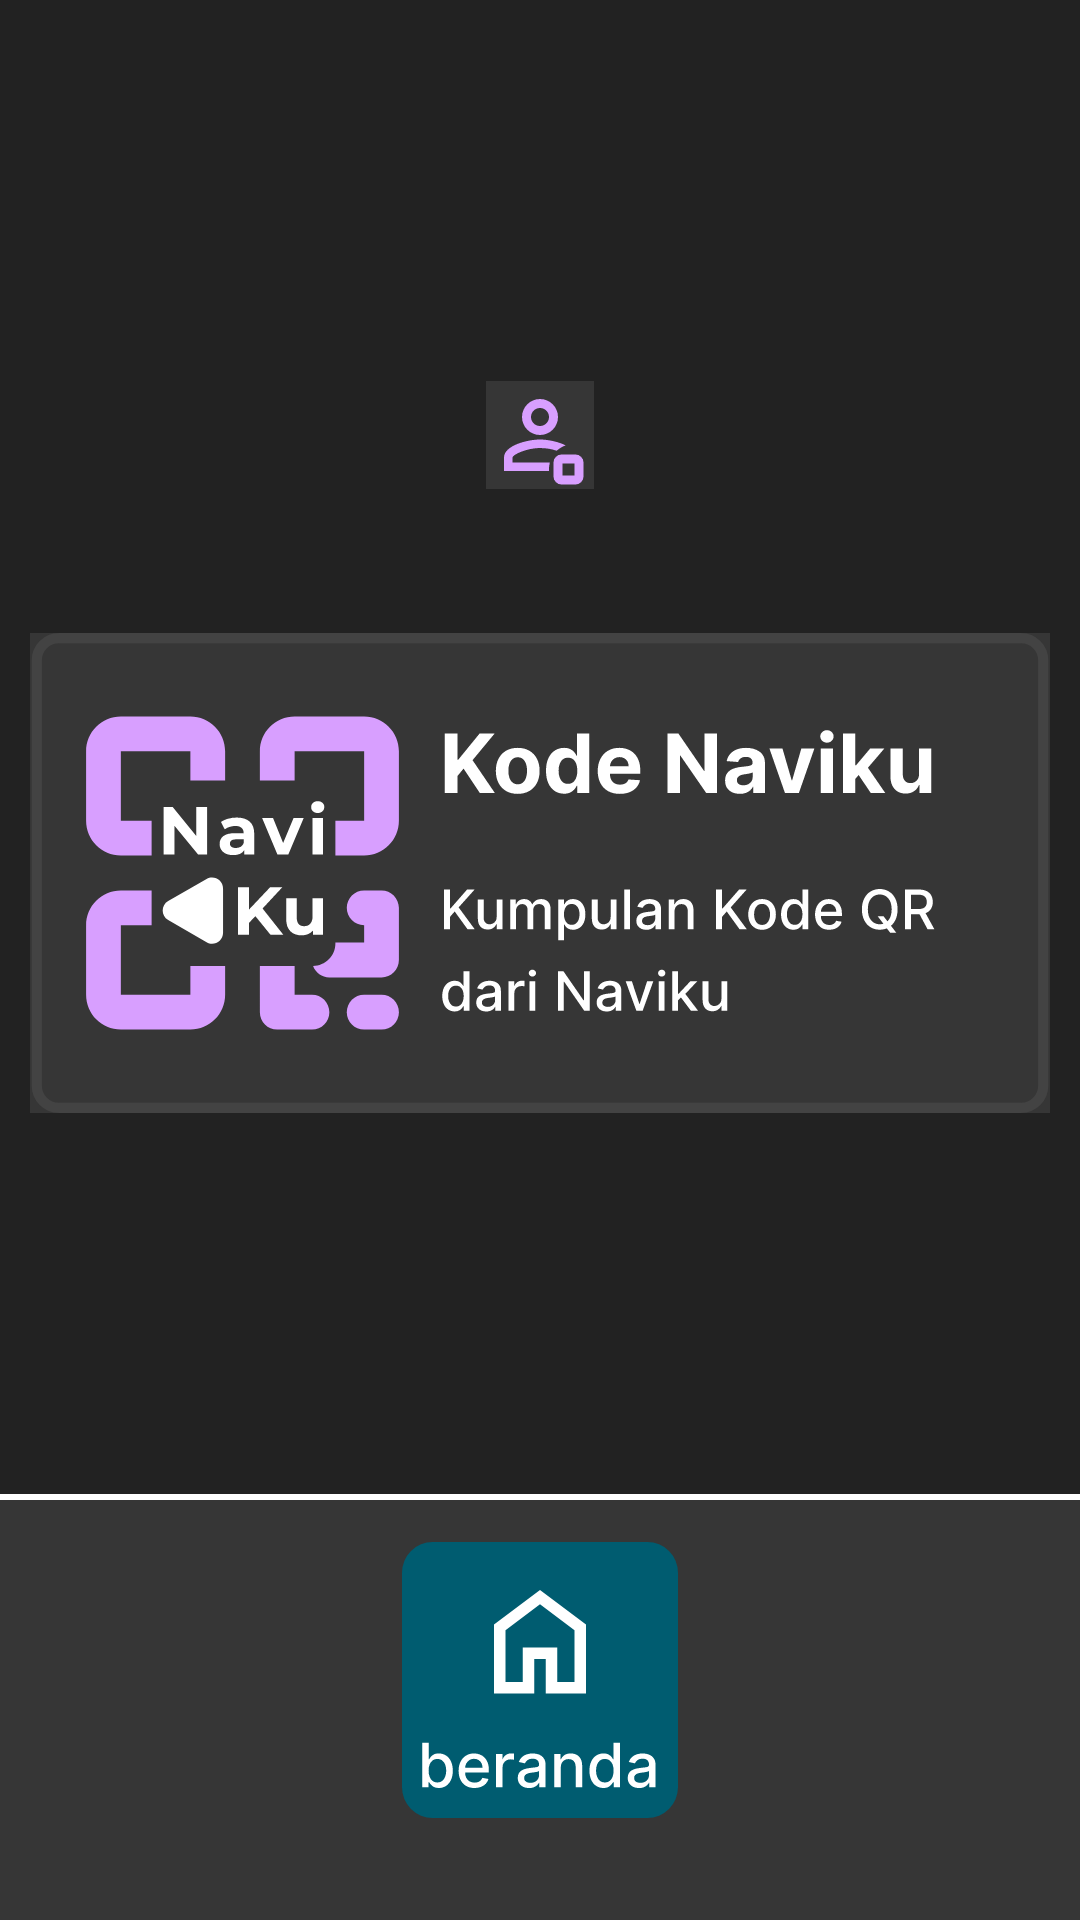

Here is an Android app screen rendered from its layout file. Give the layout XML and the strings, colors and styles it references.
<!-- AndroidManifest.xml: application theme Theme.Naviku_versi_karisma -->
<!-- res/layout/activity_kodeku_page.xml -->
<?xml version="1.0" encoding="utf-8"?>
<androidx.constraintlayout.widget.ConstraintLayout xmlns:android="http://schemas.android.com/apk/res/android"
    xmlns:app="http://schemas.android.com/apk/res-auto"
    xmlns:tools="http://schemas.android.com/tools"
    android:layout_width="match_parent"
    android:layout_height="match_parent"
    android:orientation="vertical"
    android:background="@color/black_01"
    tools:context=".ui.kodeku.KodekuPage">

    <LinearLayout
        android:id="@+id/linearLayoutCategory"
        android:layout_width="match_parent"
        android:layout_height="wrap_content"
        android:layout_centerVertical="true"
        android:gravity="center_vertical|center_horizontal"
        android:orientation="vertical"
        app:layout_constraintBottom_toTopOf="@+id/linearLayout"
        app:layout_constraintEnd_toEndOf="parent"
        app:layout_constraintStart_toStartOf="parent"
        app:layout_constraintTop_toTopOf="parent">


        <ImageButton
            android:id="@+id/CardkodePribadi"
            style="@style/Widget.AppCompat.ImageButton"
            android:layout_width="wrap_content"
            android:layout_height="match_parent"
            android:layout_marginBottom="24dp"
            android:background="@color/black_02"
            android:contentDescription="@string/beranda"
            app:srcCompat="@drawable/kode_pribadi" />

        <ImageButton
            android:id="@+id/CardkodeNaviku"
            style="@style/Widget.AppCompat.ImageButton"
            android:layout_width="wrap_content"
            android:layout_height="match_parent"
            android:layout_marginTop="24dp"
            android:background="@color/black_02"
            android:contentDescription="@string/beranda"
            app:srcCompat="@drawable/kode_naviku" />
    </LinearLayout>

    <LinearLayout
        android:id="@+id/linearLayout"
        android:layout_width="match_parent"
        android:layout_height="wrap_content"
        android:layout_centerVertical="true"
        android:background="@drawable/ly_button"
        android:gravity="center_vertical|center_horizontal"
        android:orientation="horizontal"
        android:paddingHorizontal="18dp"
        android:paddingTop="16dp"
        android:paddingBottom="34dp"
        app:layout_constraintBottom_toBottomOf="parent"
        app:layout_constraintEnd_toEndOf="parent"
        app:layout_constraintStart_toStartOf="parent">



        <ImageButton
            android:id="@+id/btn_home_kodeku"
            style="@style/Widget.AppCompat.ImageButton"
            android:layout_width="wrap_content"
            android:layout_height="match_parent"
            android:layout_marginHorizontal="6dp"
            android:layout_weight="0"
            android:background="@color/black_02"
            android:contentDescription="@string/beranda"
            app:srcCompat="@drawable/beranda" />
    </LinearLayout>
</androidx.constraintlayout.widget.ConstraintLayout>
<!-- resources referenced by this layout -->
<resources>
  <color name="black_01">#FF222222</color>
  <color name="black_02">#FF363636</color>
  <!-- drawable beranda: vector/xml drawable (drawable, 7833 chars, omitted) -->
  <!-- drawable kode_naviku: vector/xml drawable (drawable, 25976 chars, omitted) -->
  <!-- drawable kode_pribadi (drawable) -->
  <vector xmlns:android="http://schemas.android.com/apk/res/android"
      android:width="36dp"
      android:height="36dp"
      android:viewportWidth="36"
      android:viewportHeight="36">
    <group>
      <clip-path
          android:pathData="M0,0h36v36h-36z"/>
      <path
          android:pathData="M21,30H6V25.5C6,21.45 13.95,19.5 18,19.5C20.25,19.5 23.85,20.1 26.55,21.45C25.35,21.9 24.45,22.5 23.55,23.25C21.9,22.65 19.95,22.35 18,22.35C13.5,22.35 8.85,24.6 8.85,25.5V27.15H21.3C21.15,27.75 21,28.5 21,29.25V30ZM18,9C19.65,9 21,10.35 21,12C21,13.65 19.65,15 18,15C16.35,15 15,13.65 15,12C15,10.35 16.35,9 18,9ZM18,6C14.7,6 12,8.7 12,12C12,15.3 14.7,18 18,18C21.3,18 24,15.3 24,12C24,8.7 21.3,6 18,6Z"
          android:fillColor="#D89FFF"/>
      <path
          android:pathData="M29.833,26H25.167C24.522,26 24,26.522 24,27.167V31.833C24,32.478 24.522,33 25.167,33H29.833C30.478,33 31,32.478 31,31.833V27.167C31,26.522 30.478,26 29.833,26Z"
          android:strokeLineJoin="round"
          android:strokeWidth="3"
          android:fillColor="#00000000"
          android:strokeColor="#D89FFF"
          android:strokeLineCap="round"/>
    </group>
  </vector>
  <!-- drawable ly_button (drawable) -->
  <layer-list xmlns:android="http://schemas.android.com/apk/res/android">
      <item>
          <shape android:shape="rectangle">
              <solid android:color="@color/black_02" />
          </shape>
      </item>
      <item
          android:bottom="-2dp"
          android:top="0dp"
          android:left="-2dp"
          android:right="-2dp">
          <shape android:shape="rectangle">
              <stroke
                  android:width="2dp"
                  android:color="@color/white_01" />
          </shape>
      </item>
  </layer-list>
  <string name="beranda">Kembali ke Halaman Beranda</string>
  <style name="Theme.Naviku_versi_karisma" parent="Theme.MaterialComponents.NoActionBar">
          
          <item name="colorPrimary">@color/purple_700</item>
          <item name="colorPrimaryVariant">@color/purple_200</item>
          <item name="colorOnPrimary">@color/white_01</item>
          
          <item name="colorSecondary">@color/purple_700</item>
          <item name="colorSecondaryVariant">@color/purple_200</item>
          <item name="colorOnSecondary">@color/white_01</item>
          
          <item name="android:statusBarColor">@color/purple_200</item>
          
  
  
  
      </style>
  <color name="white_01">#FFFFFFFF</color>
  <!-- not gathered from this repository: default colours our renderer supplied (Android Studio template values) -->
  <color name="purple_200">#FFBB86FC</color>
  <color name="purple_700">#FF3700B3</color>
</resources>
